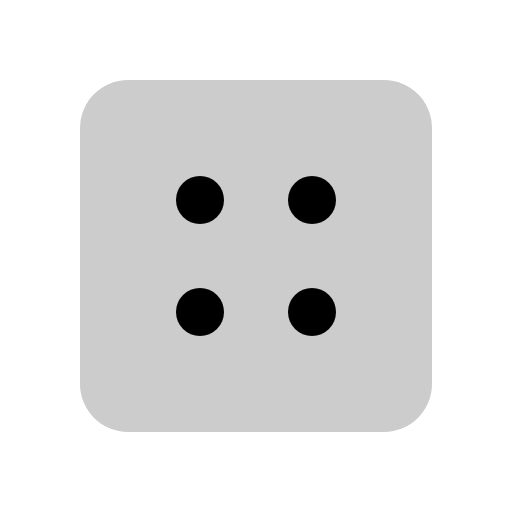
t = 0.00 s
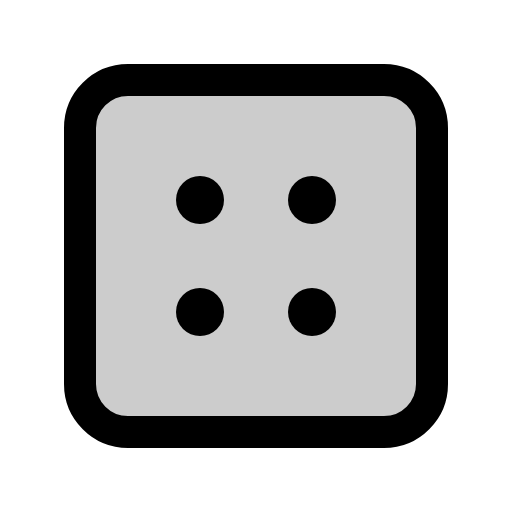
t = 0.38 s
t = 1.13 s: frame unchanged from t = 0.38 s, image omitted
t = 1.50 s: frame unchanged from t = 0.38 s, image omitted
t = 1.88 s: frame unchanged from t = 0.38 s, image omitted
t = 2.63 s: frame unchanged from t = 0.38 s, image omitted

The animated SVG that drew these frames (rendered in a browser with its animation timeline set to each time). Animation: 1 CSS @keyframes rule; one cycle of 3.00 s, repeats indefinitely.

<svg xmlns="http://www.w3.org/2000/svg" viewBox="0 0 256 256">
  <style>
    .draw-line {
      stroke-dasharray: 2000;
      stroke-dashoffset: 0;
    }
    svg:hover .draw-line {
      animation: phosphor-draw-in 3s ease-in-out infinite alternate;
    }
    @keyframes phosphor-draw-in {
      0%   { stroke-dashoffset: 2000; }
      50%  { stroke-dashoffset: 0; }
      100% { stroke-dashoffset: 0; }
    }
  </style><rect width="256" height="256" fill="none"/><rect x="40" y="40" width="176" height="176" rx="24" opacity="0.2"/><rect x="40" y="40" width="176" height="176" rx="24" fill="none" stroke="currentColor" stroke-linecap="round" stroke-linejoin="round" stroke-width="16" class="draw-line" pathLength="1" style="animation-delay: 0s"/><circle cx="100" cy="100" r="12"/><circle cx="156" cy="100" r="12"/><circle cx="100" cy="156" r="12"/><circle cx="156" cy="156" r="12"/></svg>
